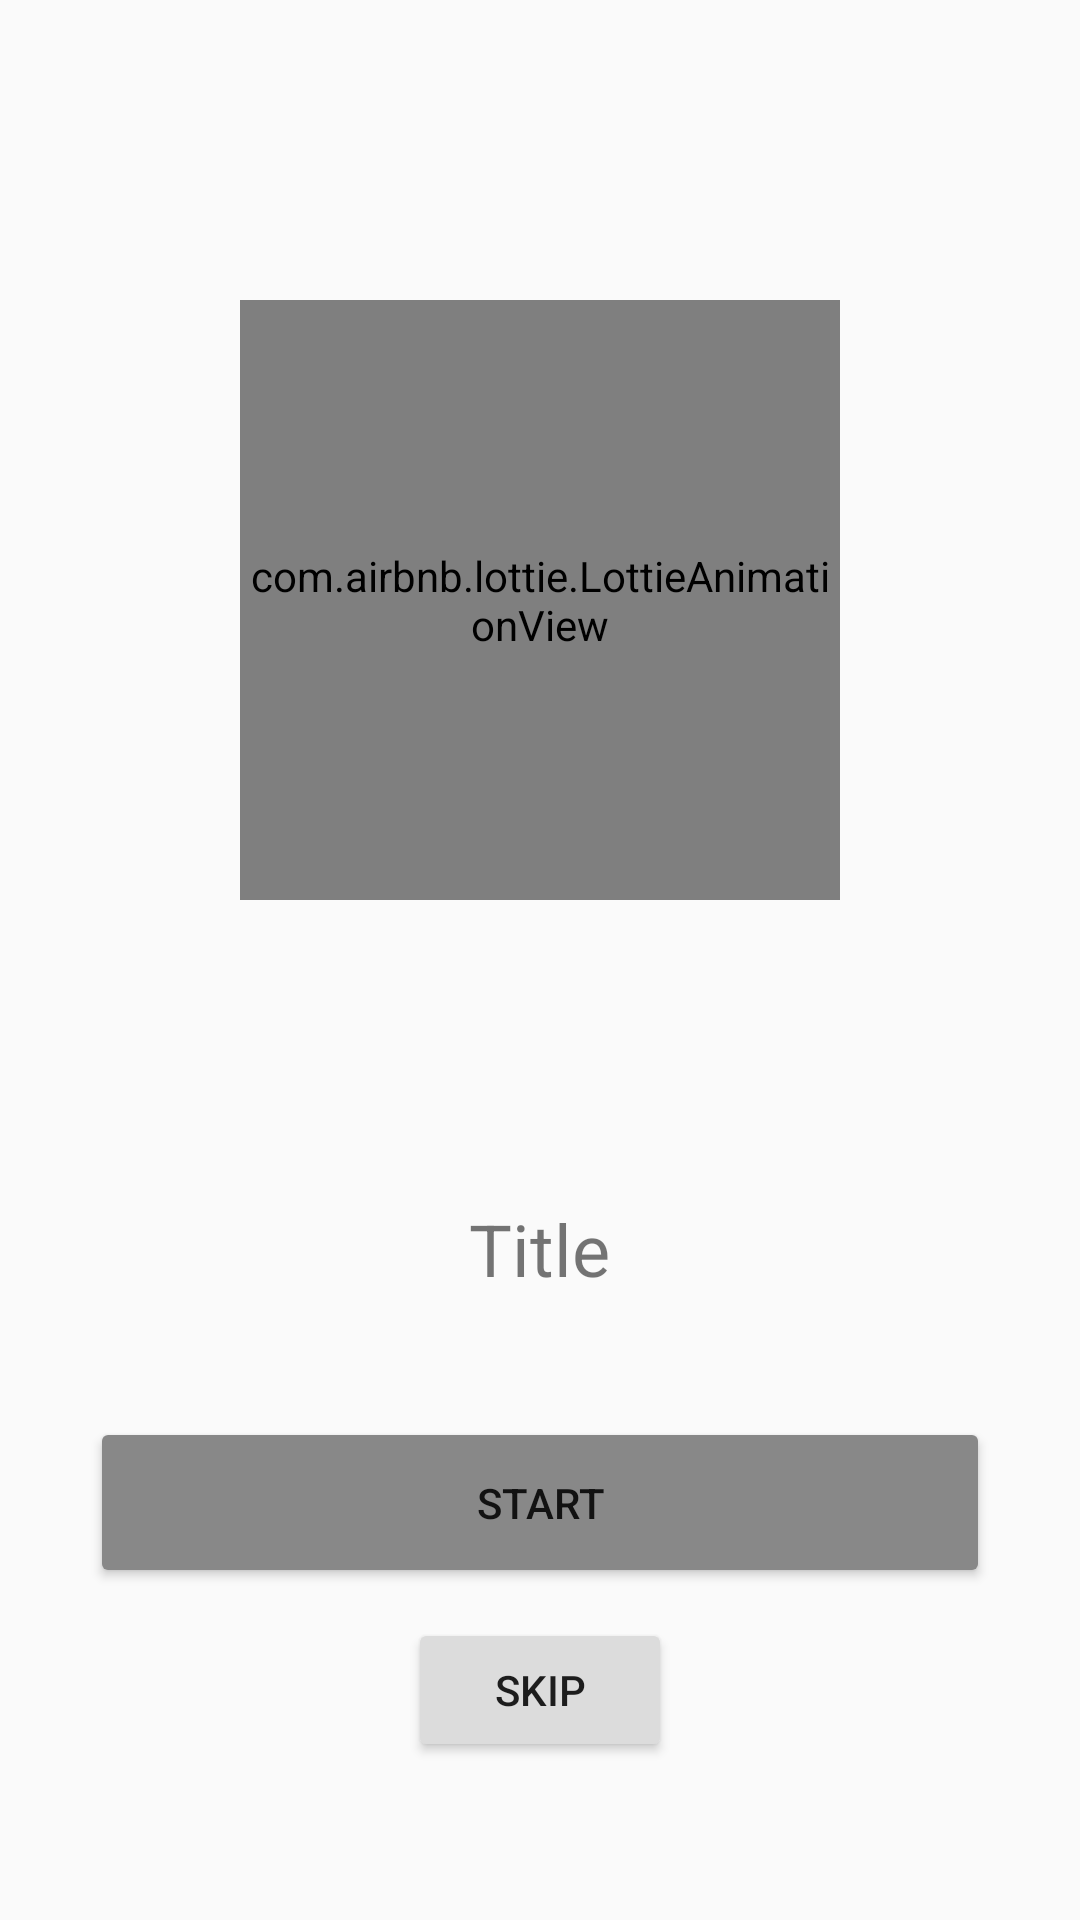

This screen was rendered from an Android layout file. Write that file and the resources it references.
<!-- AndroidManifest.xml: application theme Theme.Android_2HW1 -->
<!-- res/layout/pager_board.xml -->
<?xml version="1.0" encoding="utf-8"?>
<LinearLayout xmlns:android="http://schemas.android.com/apk/res/android"
    xmlns:app="http://schemas.android.com/apk/res-auto"
    android:layout_width="match_parent"
    android:layout_height="match_parent"
    android:gravity="center_horizontal"
    android:orientation="vertical">

    <com.airbnb.lottie.LottieAnimationView
        android:id="@+id/lottie_anim"
        android:layout_width="200dp"
        android:layout_height="200dp"
        android:layout_marginVertical="100dp"
        app:lottie_autoPlay="true"
        app:lottie_loop="true"
        app:lottie_rawRes="@raw/cofee" />

    <TextView
        android:id="@+id/txt_title"
        android:layout_width="wrap_content"
        android:layout_marginBottom="40dp"
        android:layout_height="wrap_content"
        android:layout_centerHorizontal="true"
        android:gravity="center"
        android:text="Title"
        android:textSize="24dp" />

    <Button
        android:id="@+id/btn_finish"
        android:layout_width="300dp"
        android:layout_height="wrap_content"
        android:layout_centerHorizontal="true"
        android:backgroundTint="#888888"
        android:padding="19dp"
        android:text="Start" />

    <Button
        android:id="@+id/btn_skip"
        android:layout_width="wrap_content"
        android:layout_height="wrap_content"
        android:layout_marginTop="10dp"
        android:backgroundTint="#DCDCDC"
        android:text="Skip" />


</LinearLayout>
<!-- resources referenced by this layout -->
<resources>
  <style name="Theme.Android_2HW1" parent="Theme.MaterialComponents.DayNight.DarkActionBar.Bridge">
          
          <item name="colorPrimary">@color/purple_500</item>
          <item name="colorPrimaryVariant">@color/purple_700</item>
          <item name="colorOnPrimary">@color/white</item>
          
          <item name="colorSecondary">@color/teal_200</item>
          <item name="colorSecondaryVariant">@color/teal_700</item>
          <item name="colorOnSecondary">@color/black</item>
          
          <item name="android:statusBarColor" tools:targetApi="l">?attr/colorPrimaryVariant</item>
          
      </style>
  <!-- not gathered from this repository: default colours our renderer supplied (Android Studio template values) -->
  <color name="purple_500">#FF6200EE</color>
  <color name="purple_700">#FF3700B3</color>
  <color name="teal_200">#FF03DAC5</color>
  <color name="teal_700">#FF018786</color>
  <color name="black">#FF000000</color>
  <color name="white">#FFFFFFFF</color>
</resources>
